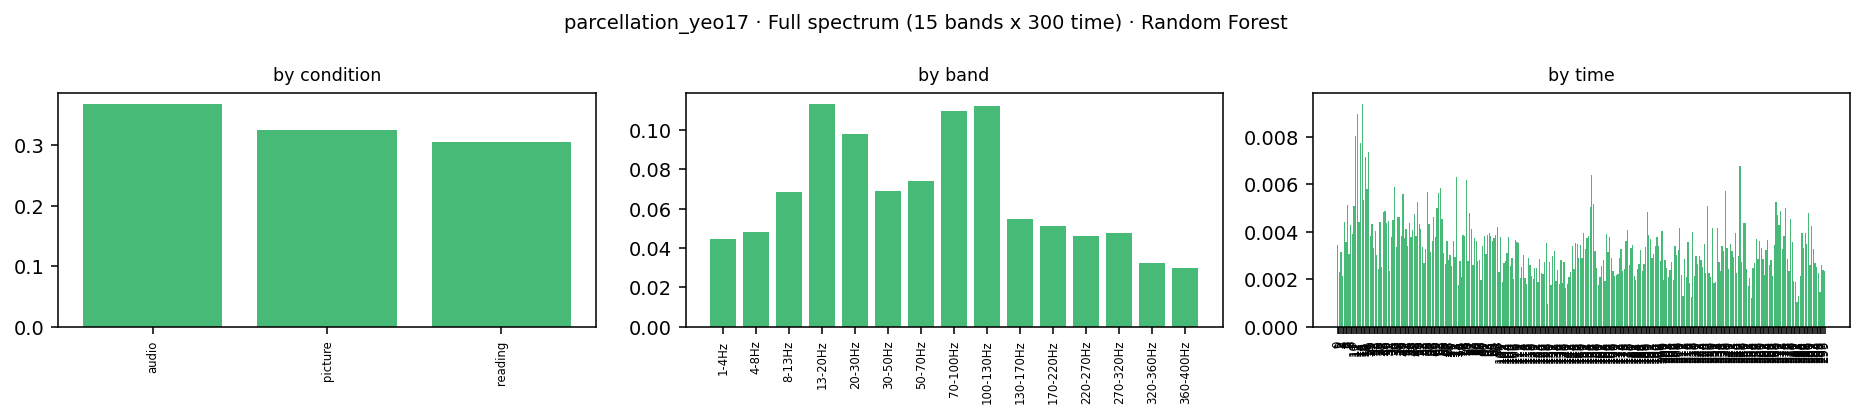

Source data for this figure (header and first rows):
condition, band_idx, band_lo, band_hi, band, time_bin, kind, impurity_importance, importance
audio, 0, 1.0, 4.0, 1-4Hz, 0, ersp, 0.0, 0.0
audio, 0, 1.0, 4.0, 1-4Hz, 1, ersp, 1.888712424626985e-05, 1.888712424626985e-05
audio, 0, 1.0, 4.0, 1-4Hz, 2, ersp, 0.0001606, 0.0001606
audio, 0, 1.0, 4.0, 1-4Hz, 3, ersp, 0.0, 0.0
audio, 0, 1.0, 4.0, 1-4Hz, 4, ersp, 4.1304385050621294e-05, 4.1304385050621294e-05
audio, 0, 1.0, 4.0, 1-4Hz, 5, ersp, 8.898554496673916e-05, 8.898554496673916e-05
audio, 0, 1.0, 4.0, 1-4Hz, 6, ersp, 0.0001604, 0.0001604
audio, 0, 1.0, 4.0, 1-4Hz, 7, ersp, 0.0001246, 0.0001246
audio, 0, 1.0, 4.0, 1-4Hz, 8, ersp, 0.0, 0.0
audio, 0, 1.0, 4.0, 1-4Hz, 9, ersp, 0.0, 0.0
audio, 0, 1.0, 4.0, 1-4Hz, 10, ersp, 0.0002428, 0.0002428
audio, 0, 1.0, 4.0, 1-4Hz, 11, ersp, 0.0003199, 0.0003199
audio, 0, 1.0, 4.0, 1-4Hz, 12, ersp, 0.0001805, 0.0001805
audio, 0, 1.0, 4.0, 1-4Hz, 13, ersp, 0.0001334, 0.0001334
audio, 0, 1.0, 4.0, 1-4Hz, 14, ersp, 5.04989861737328e-05, 5.04989861737328e-05
audio, 0, 1.0, 4.0, 1-4Hz, 15, ersp, 0.0001349, 0.0001349
audio, 0, 1.0, 4.0, 1-4Hz, 16, ersp, 0.0, 0.0
audio, 0, 1.0, 4.0, 1-4Hz, 17, ersp, 0.0004379, 0.0004379
audio, 0, 1.0, 4.0, 1-4Hz, 18, ersp, 0.0001333, 0.0001333
audio, 0, 1.0, 4.0, 1-4Hz, 19, ersp, 0.0001204, 0.0001204
audio, 0, 1.0, 4.0, 1-4Hz, 20, ersp, 0.0, 0.0
audio, 0, 1.0, 4.0, 1-4Hz, 21, ersp, 0.0, 0.0
audio, 0, 1.0, 4.0, 1-4Hz, 22, ersp, 0.0, 0.0
audio, 0, 1.0, 4.0, 1-4Hz, 23, ersp, 0.0, 0.0
audio, 0, 1.0, 4.0, 1-4Hz, 24, ersp, 5.676921881358599e-05, 5.676921881358599e-05
audio, 0, 1.0, 4.0, 1-4Hz, 25, ersp, 6.463285775827364e-05, 6.463285775827364e-05
audio, 0, 1.0, 4.0, 1-4Hz, 26, ersp, 0.0001169, 0.0001169
audio, 0, 1.0, 4.0, 1-4Hz, 27, ersp, 0.0, 0.0
audio, 0, 1.0, 4.0, 1-4Hz, 28, ersp, 6.829930247361471e-05, 6.829930247361471e-05
audio, 0, 1.0, 4.0, 1-4Hz, 29, ersp, 4.044066535227327e-05, 4.044066535227327e-05
audio, 0, 1.0, 4.0, 1-4Hz, 30, ersp, 0.0001225, 0.0001225
audio, 0, 1.0, 4.0, 1-4Hz, 31, ersp, 0.0, 0.0
audio, 0, 1.0, 4.0, 1-4Hz, 32, ersp, 0.0001279, 0.0001279
audio, 0, 1.0, 4.0, 1-4Hz, 33, ersp, 0.0001472, 0.0001472
audio, 0, 1.0, 4.0, 1-4Hz, 34, ersp, 8.467949510641578e-05, 8.467949510641578e-05
audio, 0, 1.0, 4.0, 1-4Hz, 35, ersp, 0.0, 0.0
audio, 0, 1.0, 4.0, 1-4Hz, 36, ersp, 0.0, 0.0
audio, 0, 1.0, 4.0, 1-4Hz, 37, ersp, 0.0, 0.0
audio, 0, 1.0, 4.0, 1-4Hz, 38, ersp, 0.0, 0.0
audio, 0, 1.0, 4.0, 1-4Hz, 39, ersp, 0.0, 0.0
audio, 0, 1.0, 4.0, 1-4Hz, 40, ersp, 0.0, 0.0
audio, 0, 1.0, 4.0, 1-4Hz, 41, ersp, 0.0, 0.0
audio, 0, 1.0, 4.0, 1-4Hz, 42, ersp, 2.0765120943428858e-05, 2.0765120943428858e-05
audio, 0, 1.0, 4.0, 1-4Hz, 43, ersp, 0.0, 0.0
audio, 0, 1.0, 4.0, 1-4Hz, 44, ersp, 4.933501878226564e-05, 4.933501878226564e-05
audio, 0, 1.0, 4.0, 1-4Hz, 45, ersp, 9.041484302531625e-05, 9.041484302531625e-05
audio, 0, 1.0, 4.0, 1-4Hz, 46, ersp, 0.0, 0.0
audio, 0, 1.0, 4.0, 1-4Hz, 47, ersp, 0.0, 0.0
audio, 0, 1.0, 4.0, 1-4Hz, 48, ersp, 2.612235596482586e-05, 2.612235596482586e-05
audio, 0, 1.0, 4.0, 1-4Hz, 49, ersp, 0.0, 0.0
audio, 0, 1.0, 4.0, 1-4Hz, 50, ersp, 3.452239368446554e-05, 3.452239368446554e-05
audio, 0, 1.0, 4.0, 1-4Hz, 51, ersp, 3.605227813507981e-05, 3.605227813507981e-05
audio, 0, 1.0, 4.0, 1-4Hz, 52, ersp, 0.0001128, 0.0001128
audio, 0, 1.0, 4.0, 1-4Hz, 53, ersp, 0.0, 0.0
audio, 0, 1.0, 4.0, 1-4Hz, 54, ersp, 0.0, 0.0
audio, 0, 1.0, 4.0, 1-4Hz, 55, ersp, 0.0, 0.0
audio, 0, 1.0, 4.0, 1-4Hz, 56, ersp, 4.056253881220227e-05, 4.056253881220227e-05
audio, 0, 1.0, 4.0, 1-4Hz, 57, ersp, 0.0, 0.0
audio, 0, 1.0, 4.0, 1-4Hz, 58, ersp, 0.0, 0.0
audio, 0, 1.0, 4.0, 1-4Hz, 59, ersp, 0.0, 0.0
... 13,440 more rows
